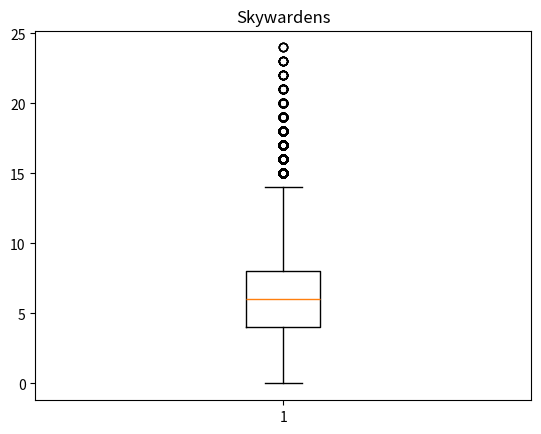

This figure's Python source:
import random
import numpy
import matplotlib.pyplot as plt


# damage : negate damage for dice
def attack(nb_attack, to_hit, to_wound, rend, enemy_save, damage):
	attack_hit = 0
	for i in range(nb_attack):
		if roll(6) > to_hit:
			attack_hit += 1
	attack_wound = 0
	for i in range(attack_hit):
		if roll(6) > to_wound:
			attack_wound += 1
	for i in range(attack_wound):
		if roll(6) - rend > enemy_save:
			attack_wound -= 1
	total_damage = 0
	for i in range(attack_wound):
		if damage < 0:
			dgt = roll(-damage)
		else:
			dgt = damage
		total_damage += dgt
	return total_damage

def roll(dice):
	return random.randint(1,dice)

def endringmaster_round_var1(enemy_save):
	aethercannon = attack(1,3,2,2,enemy_save,-3)
	suit_weapon = attack(6,3,3,1,enemy_save,1)
	gaze = attack(1,3,2,1,enemy_save,-3)
	return aethercannon + suit_weapon + gaze

def endringmaster_plot(nb_try):
	wounds = []
	for i in range(nb_try):
		wounds.append(endringmaster_round_var1(6))

	plt.boxplot(wounds)
	plt.title('Endringmaster')
	plt.show()

def thunderers_round_var1(enemy_save):
	aethershot = attack(2,3,4,1,enemy_save,1)
	double = attack(4,3,4,1,enemy_save,1)
	fumigator = attack(3,3,3,1,enemy_save,1)
	aethercannon = attack(1,4,2,2,enemy_save,-3)
	mortar = attack(1,4,3,0,enemy_save,-3)
	return aethershot + double + fumigator + aethercannon + mortar

def thunderers_plot(nb_try):
	wounds = []
	for i in range(nb_try):
		wounds.append(thunderers_round_var1(6))

	plt.boxplot(wounds)
	plt.title('Thunderers')
	plt.show()

def skywardens_round_var1(enemy_save, nb_unit):
	skypike = 0
	for i in range(nb_unit):
		skypike += attack(2,4,3,1,enemy_save,-3)
	gun = attack(1,4,5,0,enemy_save,1)
	skyhook = attack(1,4,3,2,enemy_save,3)
	drill = attack(2,3,3,1,enemy_save,-3)
	return skypike + gun + skyhook + drill

def skywardens_plot(nb_try):
	wounds = []
	for i in range(nb_try):
		wounds.append(skywardens_round_var1(6, 7))

	plt.boxplot(wounds)
	plt.title('Skywardens')
	plt.show()

skywardens_plot(100000)